3-way image classification set "Zeytin_224x224_Augmented" from GitHub (omersuyank/OliveDiseases); label vocabulary: kus gozu mantari, pas akari, saglikli.

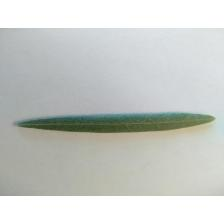
Label: saglikli

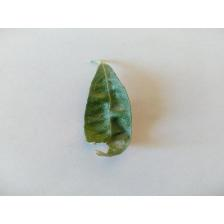
Label: pas akari

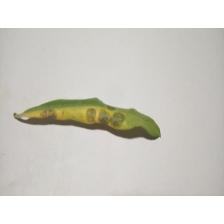
Label: kus gozu mantari

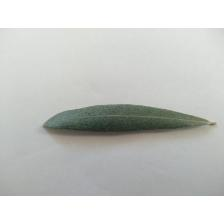
Label: saglikli

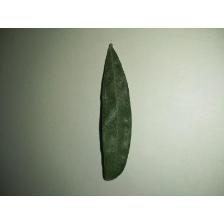
Label: pas akari

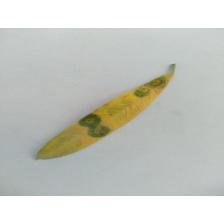
Label: kus gozu mantari
